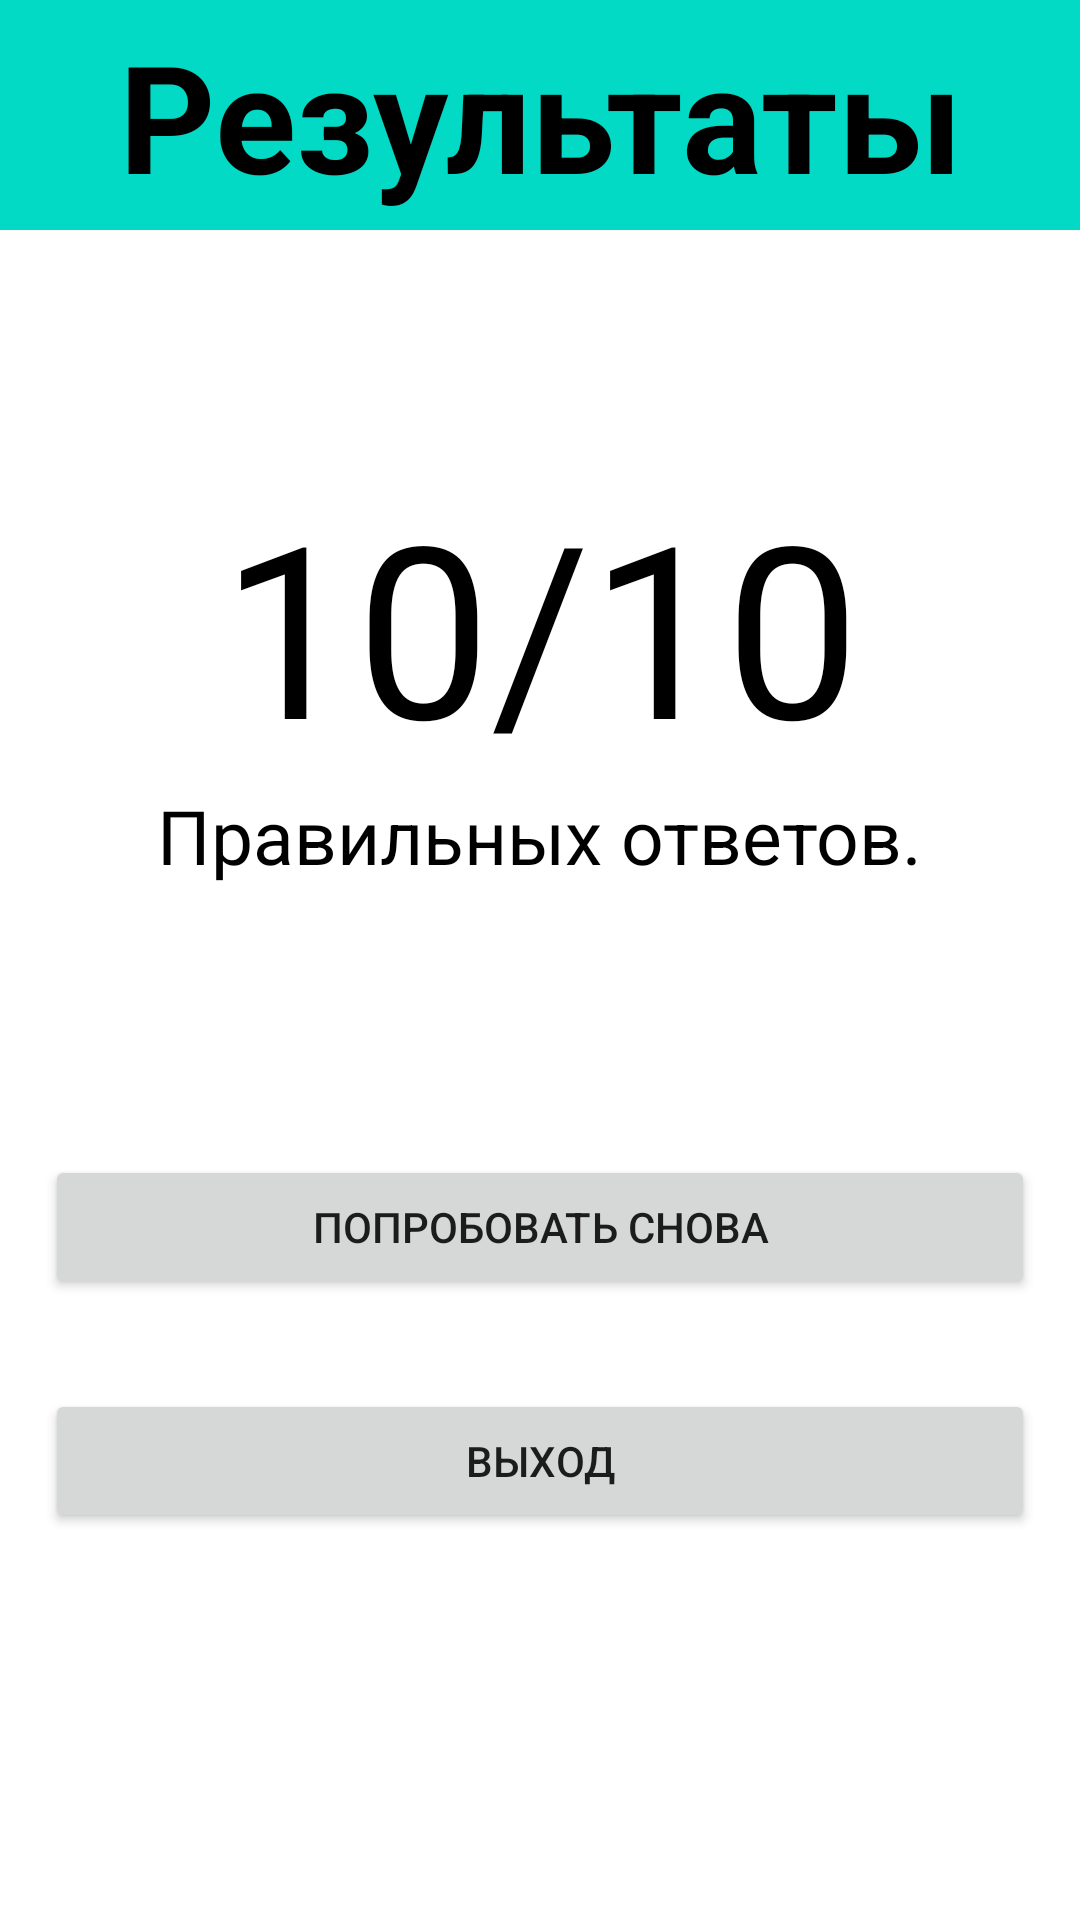

Produce the Android XML layout that renders to this screen, including the resource entries it uses.
<!-- AndroidManifest.xml: application theme Theme.Sky -->
<!-- res/layout/result_screen.xml -->
<?xml version="1.0" encoding="utf-8"?>
<androidx.constraintlayout.widget.ConstraintLayout xmlns:android="http://schemas.android.com/apk/res/android"
    xmlns:app="http://schemas.android.com/apk/res-auto"
    xmlns:tools="http://schemas.android.com/tools"
    android:layout_width="match_parent"
    android:layout_height="match_parent">

    <Button
        android:id="@+id/bRetry"
        android:layout_width="match_parent"
        android:layout_height="wrap_content"
        android:layout_marginStart="15dp"
        android:layout_marginTop="45dp"
        android:layout_marginEnd="15dp"
        android:text="@string/try_again"
        app:layout_constraintEnd_toEndOf="parent"
        app:layout_constraintStart_toStartOf="parent"
        app:layout_constraintTop_toBottomOf="@+id/constraintLayout2" />

    <LinearLayout
        android:id="@+id/linearLayout"
        android:layout_width="match_parent"
        android:layout_height="wrap_content"
        android:background="@color/teal_200"
        android:orientation="horizontal"
        app:layout_constraintEnd_toEndOf="parent"
        app:layout_constraintStart_toStartOf="parent"
        app:layout_constraintTop_toTopOf="parent">

        <TextView
            android:id="@+id/textView2"
            android:layout_width="match_parent"
            android:layout_height="wrap_content"
            android:layout_margin="5dp"
            android:gravity="center"
            android:text="@string/quiz_result"
            android:textColor="#000000"
            android:textSize="50sp"
            android:textStyle="bold" />
    </LinearLayout>

    <androidx.constraintlayout.widget.ConstraintLayout
        android:id="@+id/constraintLayout2"
        android:layout_width="match_parent"
        android:layout_height="0dp"
        android:layout_marginBottom="300dp"
        app:layout_constraintBottom_toBottomOf="parent"
        app:layout_constraintTop_toBottomOf="@+id/linearLayout"
        app:layout_constraintVertical_bias="1.0"
        tools:layout_editor_absoluteX="0dp">

        <TextView
            android:id="@+id/tvCorrectAnswers"
            android:layout_width="wrap_content"
            android:layout_height="wrap_content"
            android:text="10"
            android:textColor="#000000"
            android:textSize="80sp"
            app:layout_constraintBottom_toBottomOf="@+id/tvSingleSlash"
            app:layout_constraintEnd_toStartOf="@+id/tvSingleSlash" />

        <TextView
            android:id="@+id/tvSingleSlash"
            android:layout_width="wrap_content"
            android:layout_height="wrap_content"
            android:text="/"
            android:textColor="#000000"
            android:textSize="80sp"
            app:layout_constraintBottom_toBottomOf="parent"
            app:layout_constraintEnd_toEndOf="parent"
            app:layout_constraintStart_toStartOf="parent"
            app:layout_constraintTop_toTopOf="parent" />

        <TextView
            android:id="@+id/tvMaxCorrect"
            android:layout_width="wrap_content"
            android:layout_height="wrap_content"
            android:text="10"
            android:textColor="#000000"
            android:textSize="80sp"
            app:layout_constraintBottom_toBottomOf="@+id/tvSingleSlash"
            app:layout_constraintStart_toEndOf="@+id/tvSingleSlash" />

        <TextView
            android:id="@+id/textView7"
            android:layout_width="wrap_content"
            android:layout_height="wrap_content"
            android:text="@string/correct_answers"
            android:textColor="#000000"
            android:textSize="25sp"
            app:layout_constraintEnd_toEndOf="parent"
            app:layout_constraintStart_toStartOf="parent"
            app:layout_constraintTop_toBottomOf="@+id/tvSingleSlash" />
    </androidx.constraintlayout.widget.ConstraintLayout>

    <Button
        android:id="@+id/bFExit"
        android:layout_width="match_parent"
        android:layout_height="wrap_content"
        android:layout_marginStart="15dp"
        android:layout_marginTop="30dp"
        android:layout_marginEnd="15dp"
        android:text="@string/exit"
        app:layout_constraintEnd_toEndOf="parent"
        app:layout_constraintStart_toStartOf="parent"
        app:layout_constraintTop_toBottomOf="@+id/bRetry" />

</androidx.constraintlayout.widget.ConstraintLayout>
<!-- resources referenced by this layout -->
<resources>
  <string name="correct_answers">Правильных ответов.</string>
  <string name="exit">Выход</string>
  <string name="quiz_result">Результаты</string>
  <string name="try_again">Попробовать снова</string>
  <style name="Theme.Sky" parent="Theme.MaterialComponents.DayNight.DarkActionBar">
          
          <item name="colorPrimary">#3BBFAA</item>
          <item name="colorPrimaryVariant">#2291AE</item>
          <item name="colorOnPrimary">@color/white</item>
          
          <item name="colorSecondary">#EBFFF7</item>
          <item name="colorSecondaryVariant">#71988D</item>
          <item name="colorOnSecondary">#006E61</item>
          
          <item name="android:statusBarColor" tools:targetApi="l">?attr/colorPrimaryVariant</item>
          
      </style>
  <!-- not gathered from this repository: default colours our renderer supplied (Android Studio template values) -->
  <color name="teal_200">#FF03DAC5</color>
  <color name="white">#FFFFFFFF</color>
</resources>
